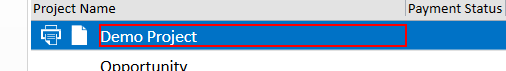
Task: Test Proccess to AutoQuotes Core
Workflow: AQ CPQ Projects Convert Project to Spanish

Step 1: click on the text 'Demo Project' (aq8.exe)

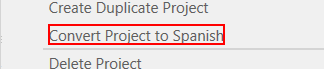
Step 2: click on the text 'Convert Project to Spanish' (aq8.exe)

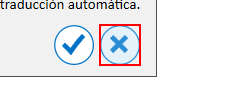
Step 3: click on the push button in window 'Copy Project to Spanish' (aq8.exe)

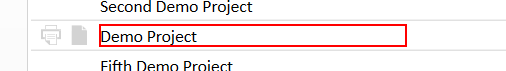
Step 4: click on the text 'Demo Project' (aq8.exe)

Step 5: click on the text 'Convert Project to Spanish' (aq8.exe) (same screen as step 2)

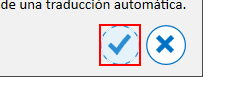
Step 6: click on the push button in window 'Copy Project to Spanish' (aq8.exe)

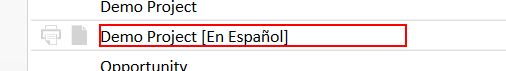
Step 7: click on the text 'Demo Project [En Español]' (aq8.exe) (repeated 2 times)

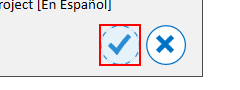
Step 9: click on the push button in window 'Delete Project' (aq8.exe)
